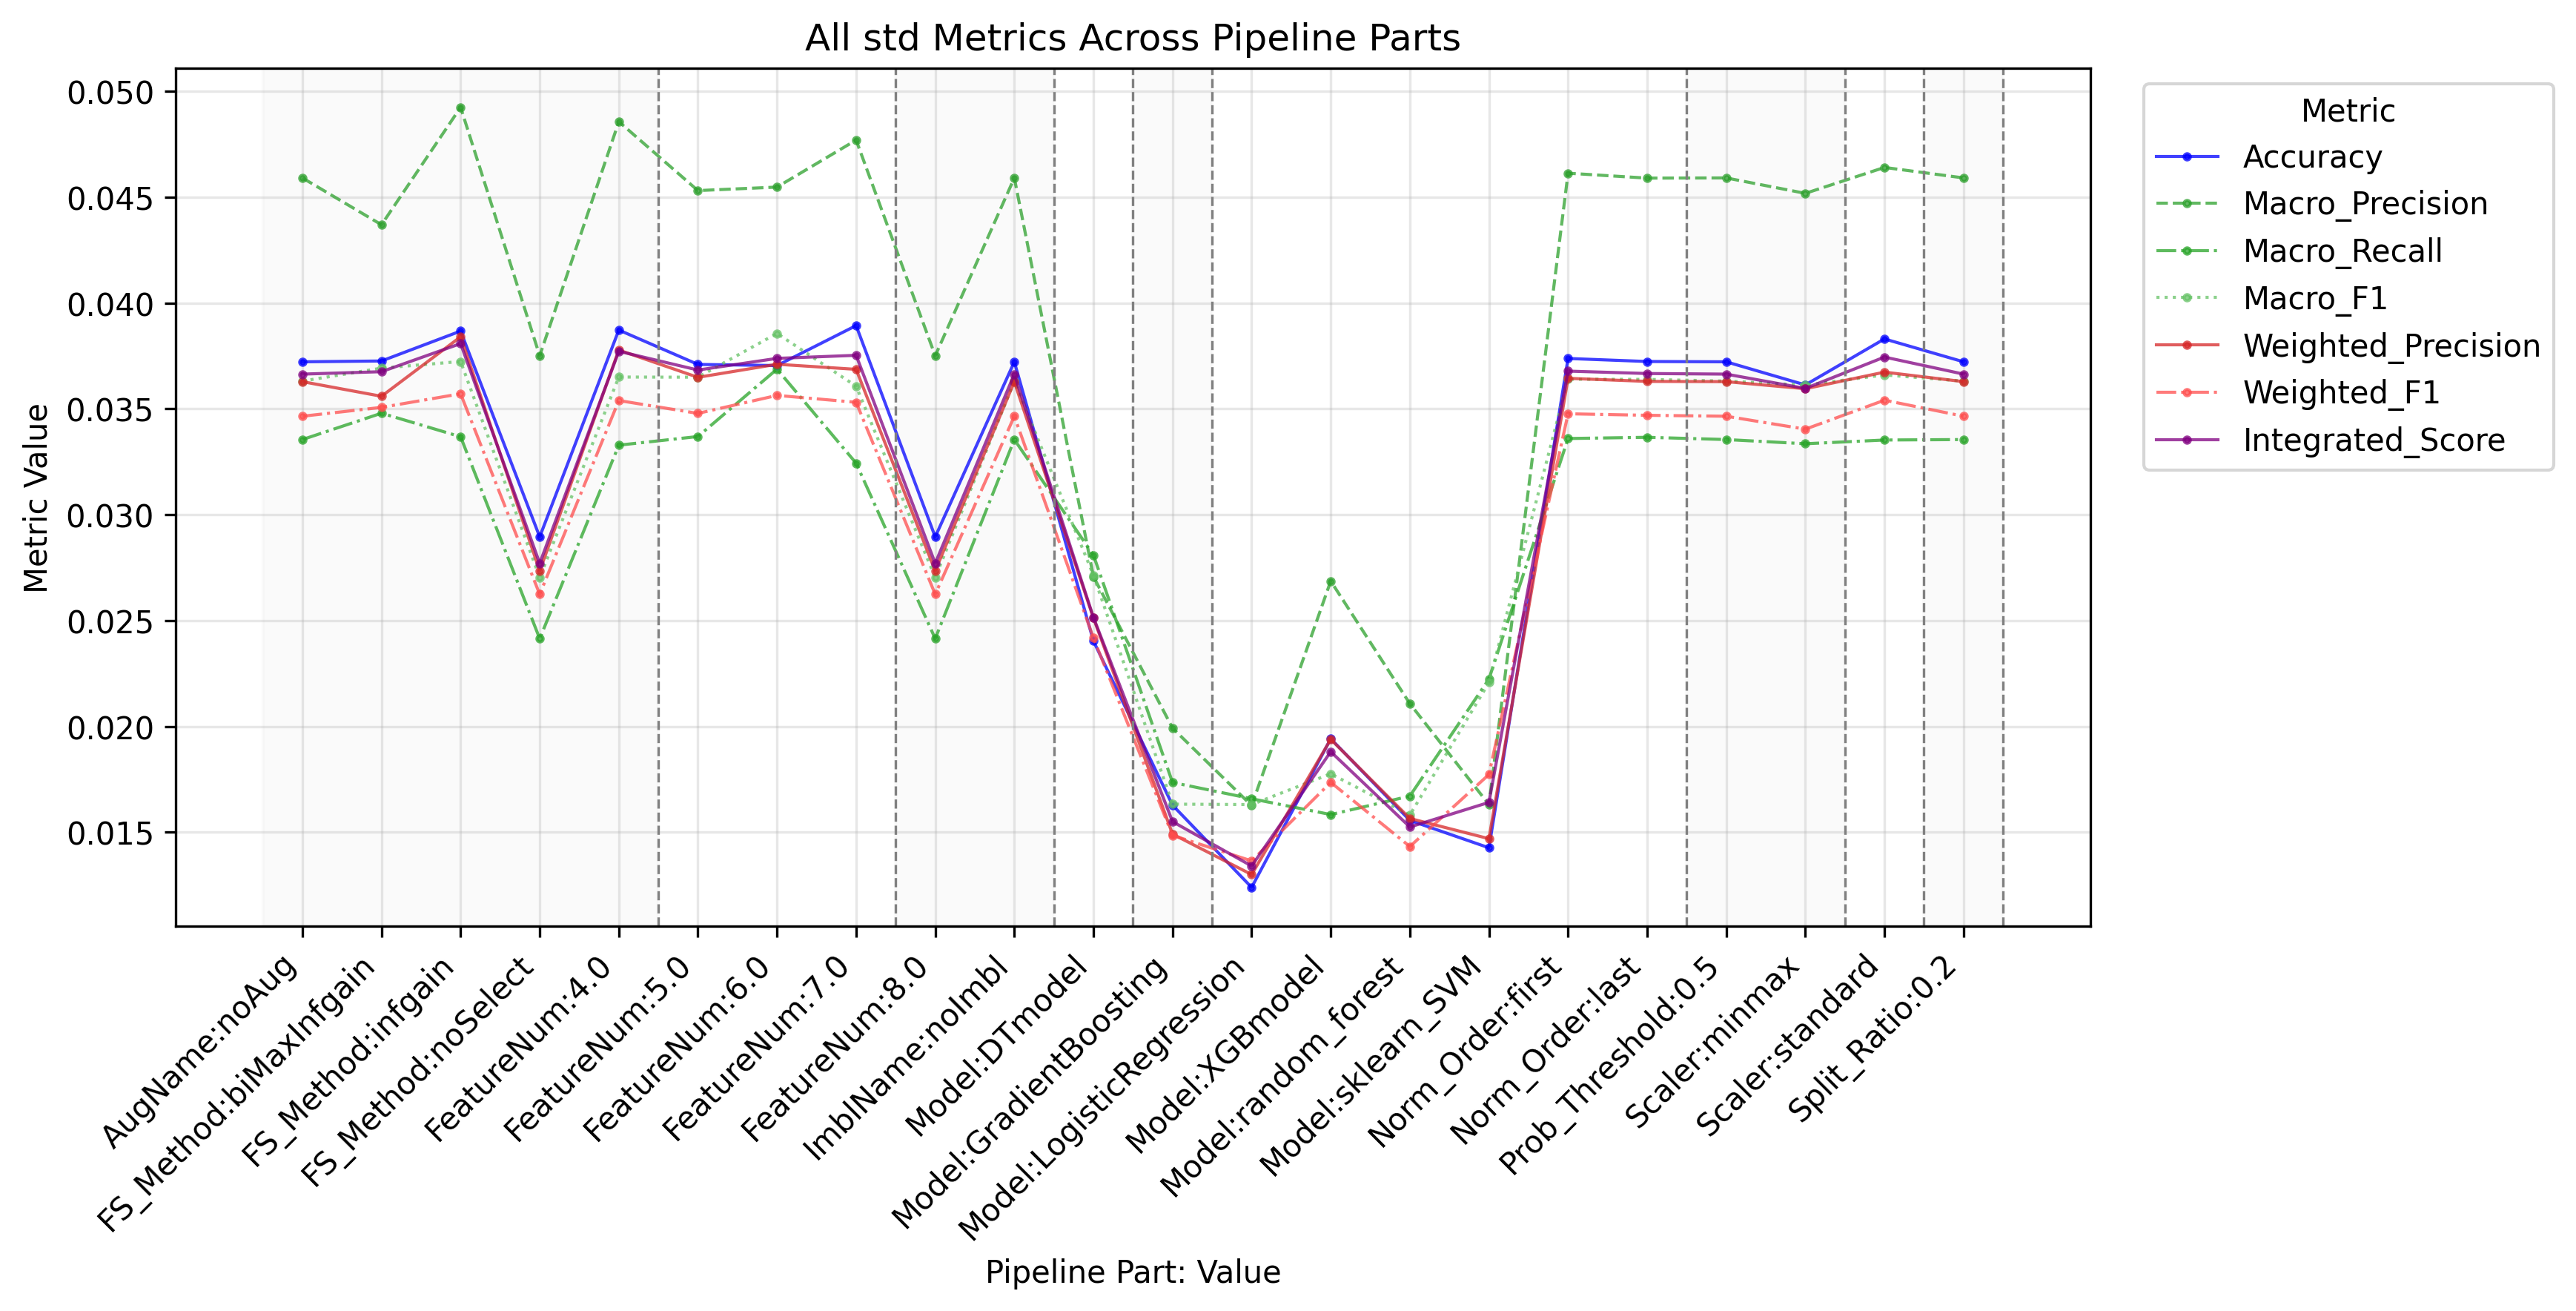

The data file committed next to this chart (first rows):
PipelinePart, PartValue, Metric, Value
FeatureNum, 4.0, Accuracy, 0.03873
FeatureNum, 5.0, Accuracy, 0.0371
FeatureNum, 6.0, Accuracy, 0.03705
FeatureNum, 7.0, Accuracy, 0.03894
FeatureNum, 8.0, Accuracy, 0.02896
FeatureNum, 4.0, Macro_Precision, 0.04857
FeatureNum, 5.0, Macro_Precision, 0.04532
FeatureNum, 6.0, Macro_Precision, 0.04548
FeatureNum, 7.0, Macro_Precision, 0.0477
FeatureNum, 8.0, Macro_Precision, 0.03751
FeatureNum, 4.0, Macro_Recall, 0.03329
FeatureNum, 5.0, Macro_Recall, 0.0337
FeatureNum, 6.0, Macro_Recall, 0.03688
FeatureNum, 7.0, Macro_Recall, 0.03244
FeatureNum, 8.0, Macro_Recall, 0.02415
FeatureNum, 4.0, Macro_F1, 0.03651
FeatureNum, 5.0, Macro_F1, 0.0365
FeatureNum, 6.0, Macro_F1, 0.03857
FeatureNum, 7.0, Macro_F1, 0.03607
FeatureNum, 8.0, Macro_F1, 0.02703
FeatureNum, 4.0, Weighted_Precision, 0.03778
FeatureNum, 5.0, Weighted_Precision, 0.03649
FeatureNum, 6.0, Weighted_Precision, 0.03711
FeatureNum, 7.0, Weighted_Precision, 0.03687
FeatureNum, 8.0, Weighted_Precision, 0.02735
FeatureNum, 4.0, Weighted_Recall, 0.03873
FeatureNum, 5.0, Weighted_Recall, 0.0371
FeatureNum, 6.0, Weighted_Recall, 0.03705
FeatureNum, 7.0, Weighted_Recall, 0.03894
FeatureNum, 8.0, Weighted_Recall, 0.02896
FeatureNum, 4.0, Weighted_F1, 0.0354
FeatureNum, 5.0, Weighted_F1, 0.03479
FeatureNum, 6.0, Weighted_F1, 0.03564
FeatureNum, 7.0, Weighted_F1, 0.03531
FeatureNum, 8.0, Weighted_F1, 0.02624
FeatureNum, 4.0, Micro_Precision, 0.03873
FeatureNum, 5.0, Micro_Precision, 0.0371
FeatureNum, 6.0, Micro_Precision, 0.03705
FeatureNum, 7.0, Micro_Precision, 0.03894
FeatureNum, 8.0, Micro_Precision, 0.02896
FeatureNum, 4.0, Micro_Recall, 0.03873
FeatureNum, 5.0, Micro_Recall, 0.0371
FeatureNum, 6.0, Micro_Recall, 0.03705
FeatureNum, 7.0, Micro_Recall, 0.03894
FeatureNum, 8.0, Micro_Recall, 0.02896
FeatureNum, 4.0, Micro_F1, 0.03873
FeatureNum, 5.0, Micro_F1, 0.0371
FeatureNum, 6.0, Micro_F1, 0.03705
FeatureNum, 7.0, Micro_F1, 0.03894
FeatureNum, 8.0, Micro_F1, 0.02896
FeatureNum, 4.0, Integrated_Score, 0.03772
FeatureNum, 5.0, Integrated_Score, 0.03684
FeatureNum, 6.0, Integrated_Score, 0.03739
FeatureNum, 7.0, Integrated_Score, 0.03753
FeatureNum, 8.0, Integrated_Score, 0.0277
FS_Method, biMaxInfgain, Accuracy, 0.03727
FS_Method, infgain, Accuracy, 0.03868
FS_Method, noSelect, Accuracy, 0.02896
FS_Method, biMaxInfgain, Macro_Precision, 0.0437
FS_Method, infgain, Macro_Precision, 0.04925
... 182 more rows
